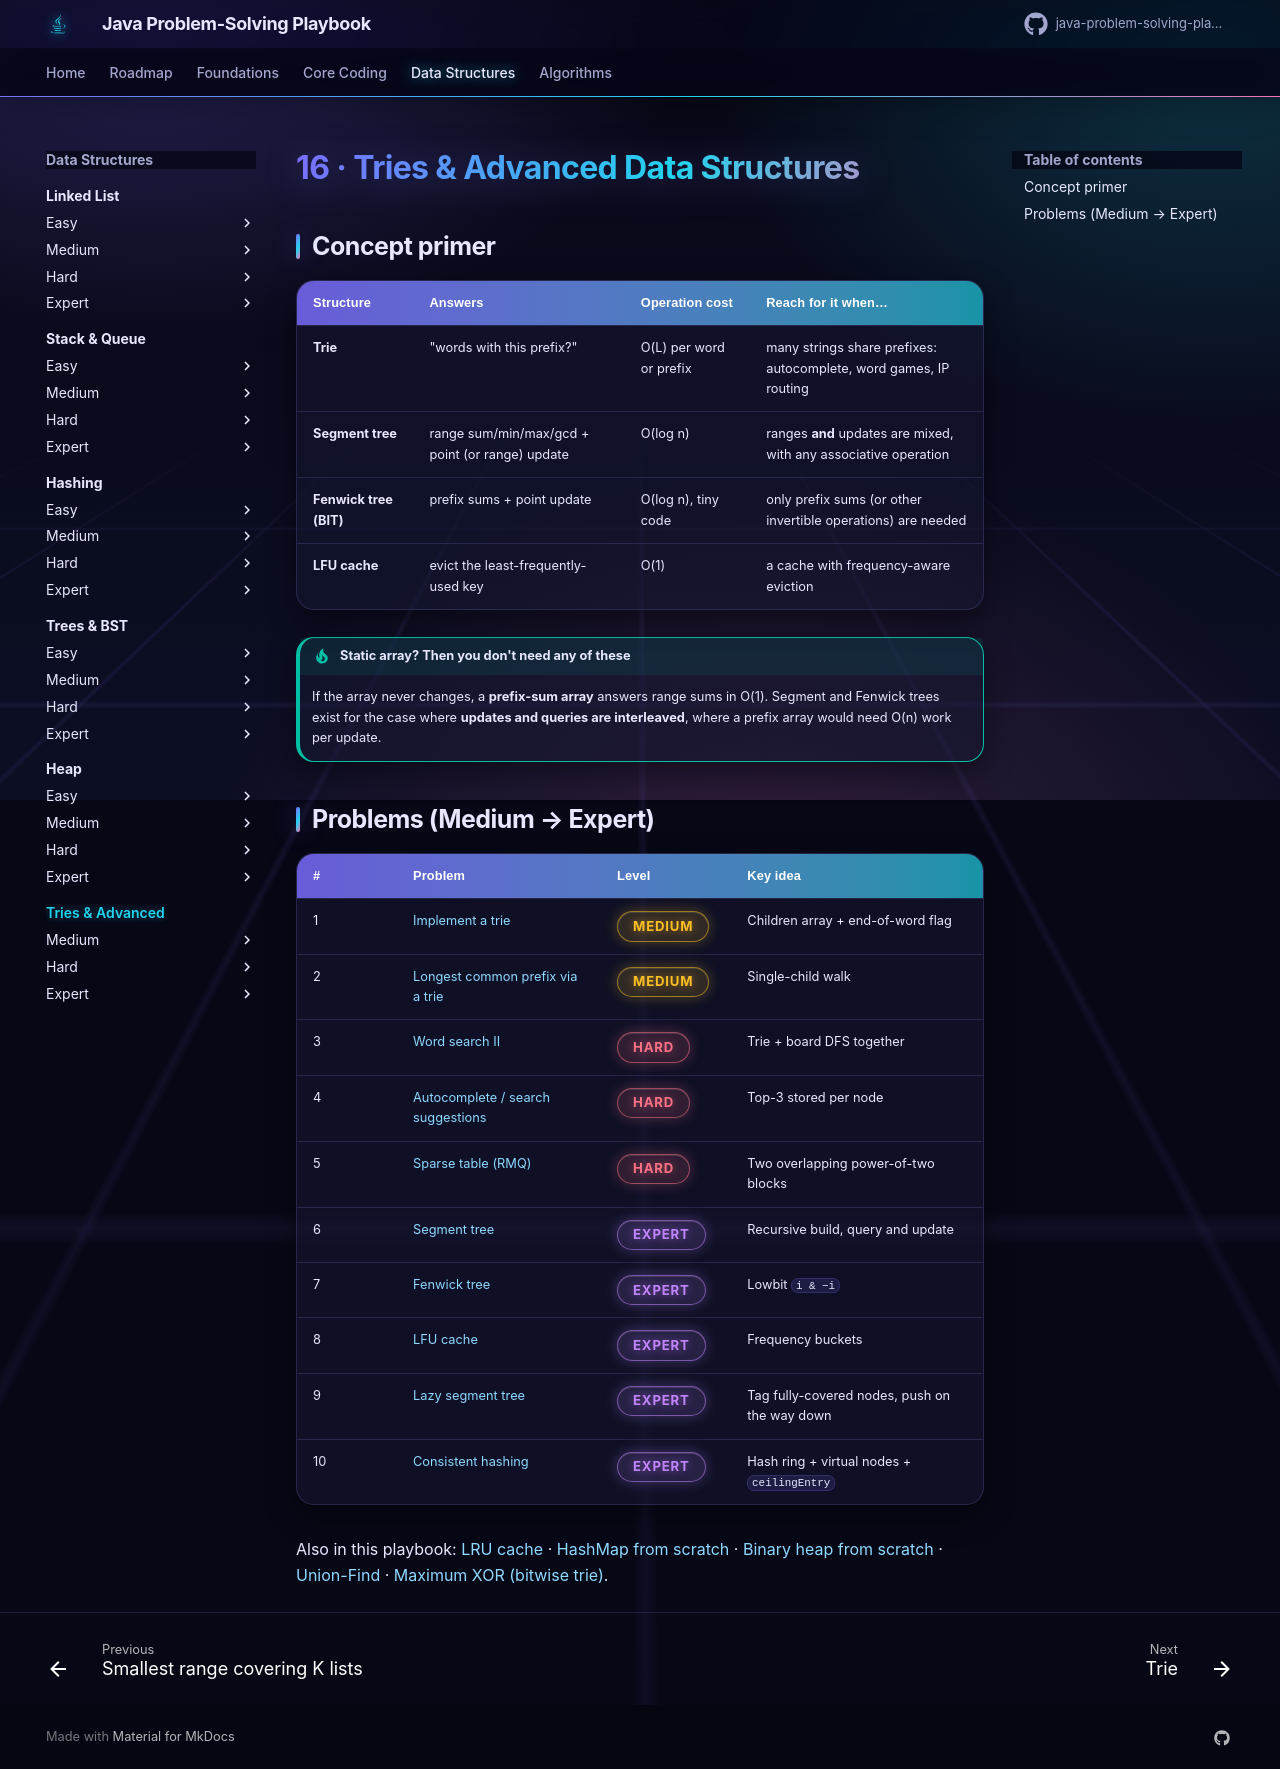

repository: khiruashish/java-problem-solving-playbook · page: 16-tries-advanced/index.html · generator: mkdocs

# 16 · Tries & Advanced Data Structures

## Concept primer

| Structure | Answers | Operation cost | Reach for it when… |
|-----------|---------|----------------|--------------------|
| **Trie** | "words with this prefix?" | O(L) per word or prefix | many strings share prefixes: autocomplete, word games, IP routing |
| **Segment tree** | range sum/min/max/gcd + point (or range) update | O(log n) | ranges **and** updates are mixed, with any associative operation |
| **Fenwick tree (BIT)** | prefix sums + point update | O(log n), tiny code | only prefix sums (or other invertible operations) are needed |
| **LFU cache** | evict the least-frequently-used key | O(1) | a cache with frequency-aware eviction |

!!! tip "Static array? Then you don't need any of these"
    If the array never changes, a **prefix-sum array** answers range sums in O(1). Segment and Fenwick trees exist for the
    case where **updates and queries are interleaved**, where a prefix array would need O(n) work per update.

## Problems (Medium → Expert)

| # | Problem | Level | Key idea |
|---|---------|-------|----------|
| 1 | [Implement a trie](trie.md) | <span class="badge medium">Medium</span> | Children array + end-of-word flag |
| 2 | [Longest common prefix via a trie](trie-longest-common-prefix.md) | <span class="badge medium">Medium</span> | Single-child walk |
| 3 | [Word search II](word-search-ii.md) | <span class="badge hard">Hard</span> | Trie + board DFS together |
| 4 | [Autocomplete / search suggestions](autocomplete.md) | <span class="badge hard">Hard</span> | Top-3 stored per node |
| 5 | [Segment tree](segment-tree.md) | <span class="badge expert">Expert</span> | Recursive build, query and update |
| 6 | [Fenwick tree](fenwick-tree.md) | <span class="badge expert">Expert</span> | Lowbit `i & −i` |
| 7 | [LFU cache](lfu-cache.md) | <span class="badge expert">Expert</span> | Frequency buckets |

Also in this playbook: [LRU cache](../06-linked-list/lru-cache.md) · [HashMap from scratch](../08-hashing/my-hash-map.md) ·
[Binary heap from scratch](../11-heap/binary-heap.md) · [Union-Find](../12-graphs/union-find.md) · [Maximum XOR (bitwise trie)](../15-bit-manipulation/maximum-xor.md).
